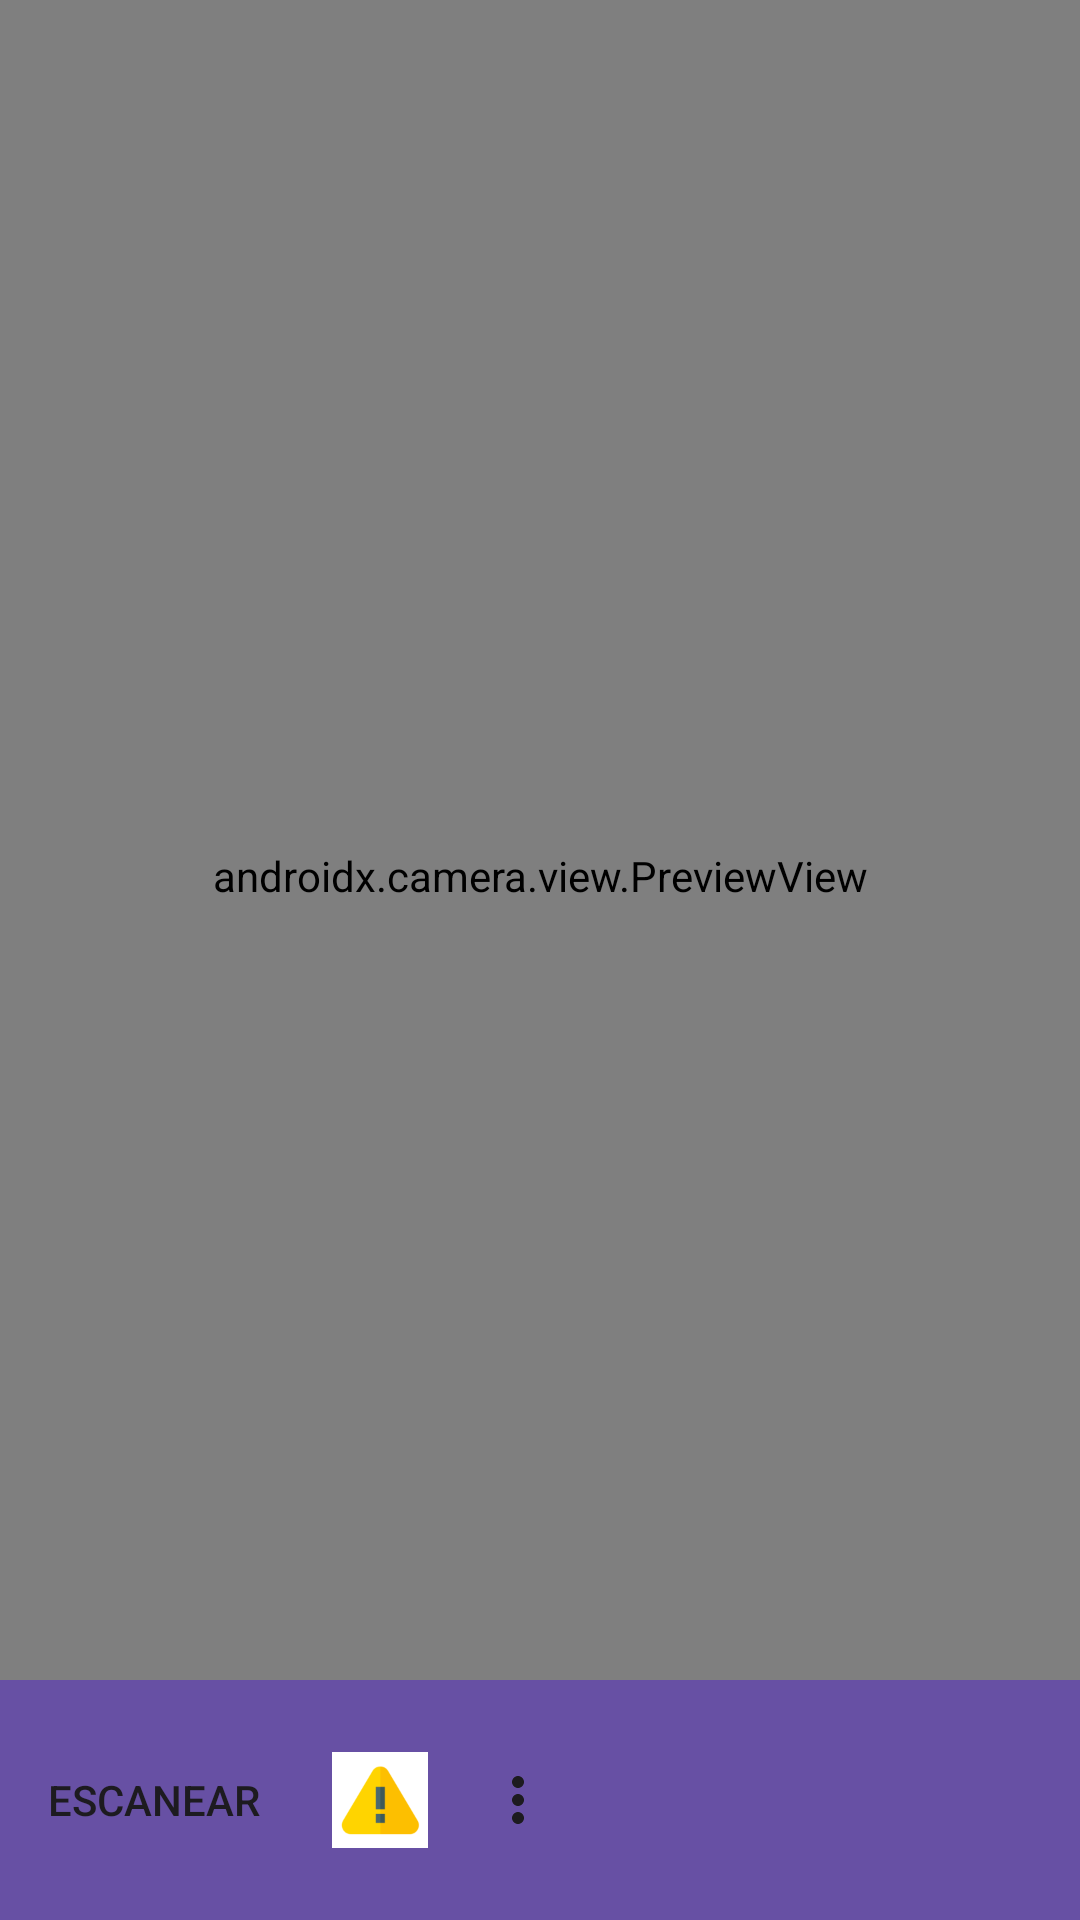

Layout XML and referenced resources for this Android screen:
<!-- AndroidManifest.xml: application theme Theme.InvetarIA -->
<!-- res/layout/activity_main.xml -->
<?xml version="1.0" encoding="utf-8"?>
<androidx.coordinatorlayout.widget.CoordinatorLayout
    xmlns:android="http://schemas.android.com/apk/res/android"
    xmlns:app="http://schemas.android.com/apk/res-auto"
    android:layout_width="match_parent"
    android:layout_height="match_parent">

    <androidx.camera.view.PreviewView
        android:id="@+id/previewView"
        android:layout_width="match_parent"
        android:layout_height="match_parent"
        android:layout_marginBottom="56dp"
    />

    <FrameLayout
        android:id="@+id/fragmentContainer"
        android:layout_width="match_parent"
        android:layout_height="match_parent"
        android:background="@android:color/transparent" />

    <com.google.android.material.bottomappbar.BottomAppBar
        android:id="@+id/bottomAppBar"
        android:layout_width="match_parent"
        android:layout_height="wrap_content"
        android:layout_gravity="bottom"
        app:menu="@menu/inventory_menu"
        app:fabAlignmentMode="center"
        app:backgroundTint="?attr/colorPrimary"
        />

</androidx.coordinatorlayout.widget.CoordinatorLayout>
<!-- resources referenced by this layout -->
<resources>
  <style name="Theme.InvetarIA" parent="Base.Theme.InvetarIA" />
  <style name="Base.Theme.InvetarIA" parent="Theme.Material3.DayNight.NoActionBar">
          
          
      </style>
</resources>
